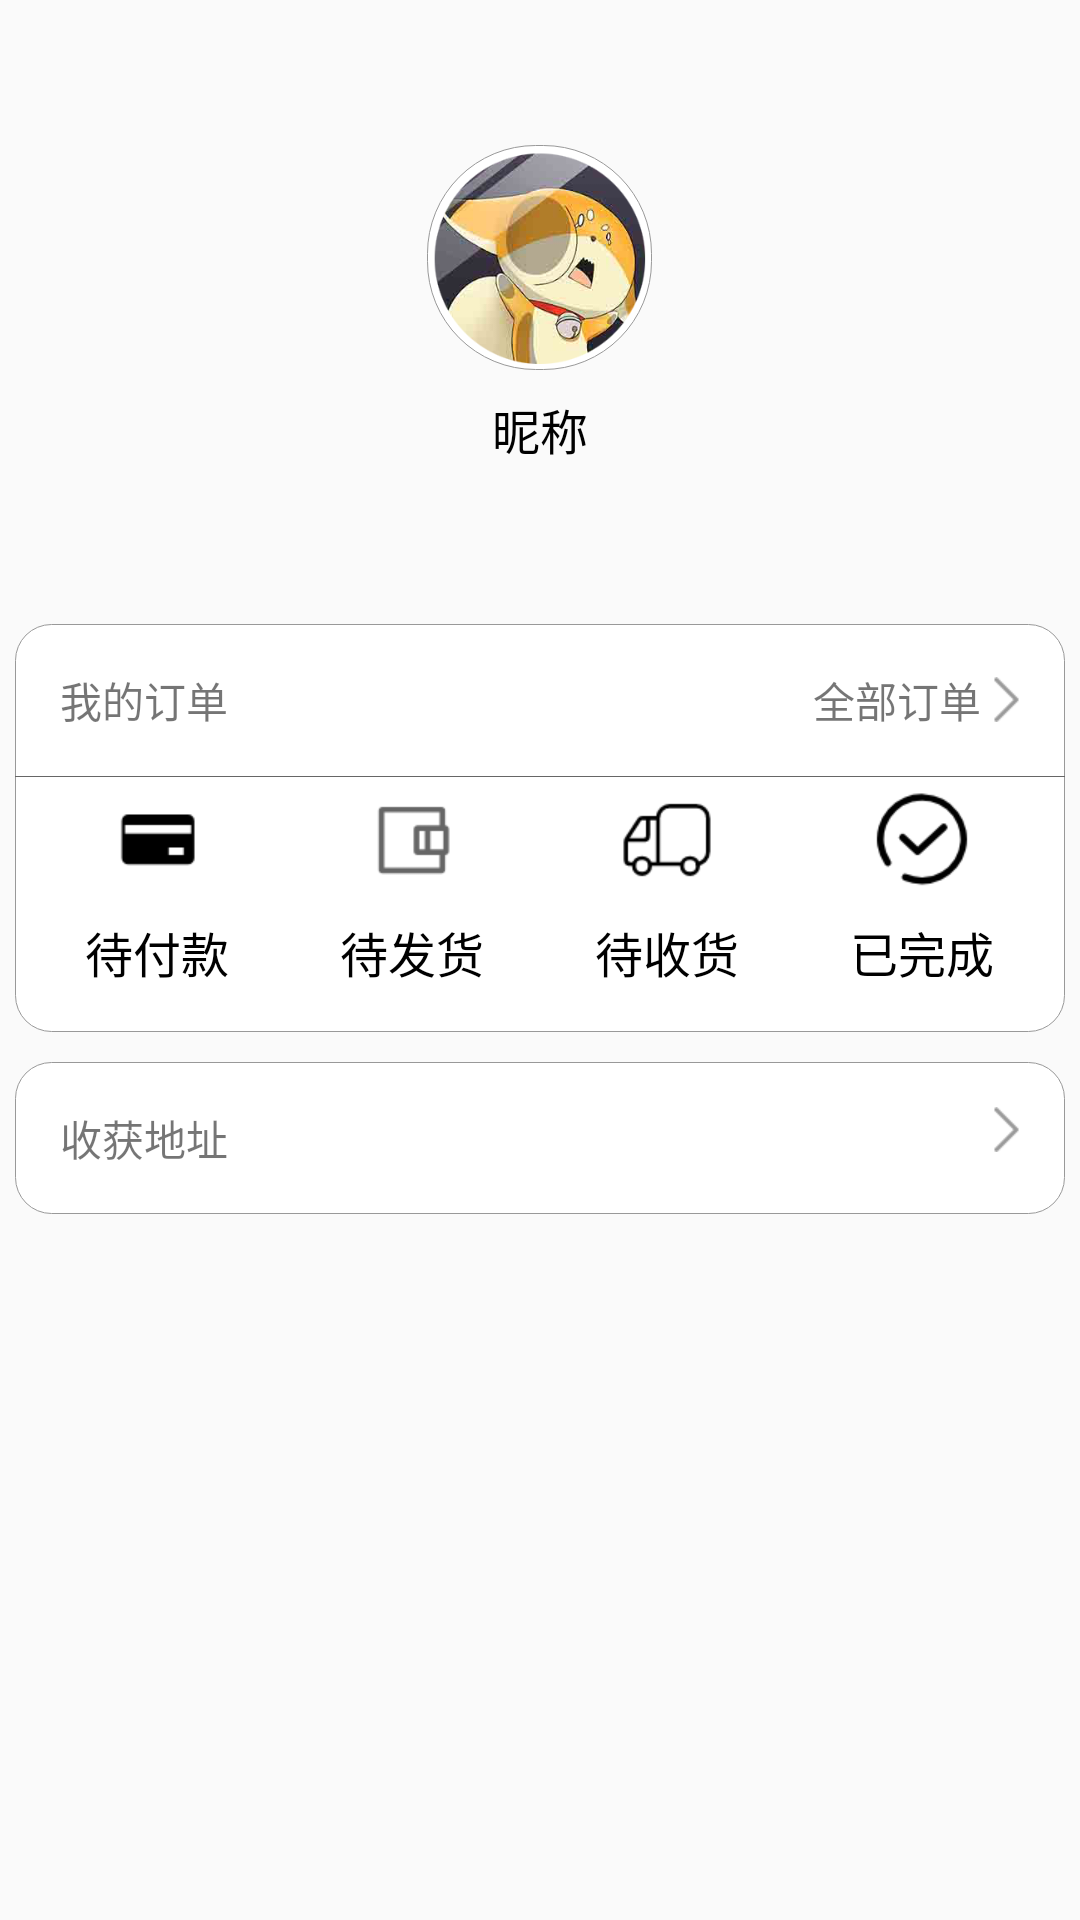

Here is an Android app screen rendered from its layout file. Give the layout XML and the strings, colors and styles it references.
<!-- AndroidManifest.xml: application theme AppTheme -->
<!-- res/layout/fragment_mine.xml -->
<?xml version="1.0" encoding="utf-8"?>
<LinearLayout
    xmlns:android="http://schemas.android.com/apk/res/android"
    android:layout_width="match_parent"
    android:layout_height="match_parent"
    android:orientation="vertical">
    <FrameLayout
        android:layout_width="match_parent"
        android:layout_height="203dp">
        <LinearLayout
            android:layout_width="match_parent"
            android:layout_height="match_parent"
            android:gravity="center"
            android:orientation="vertical">
            <ImageView
                android:id="@+id/head_iv"
                android:layout_width="75dp"
                android:layout_height="75dp"
                android:layout_marginBottom="8dp"
                android:background="@drawable/shape_background_white"
                android:padding="2dp"
                android:scaleType="centerCrop"
                android:src="@mipmap/default_head"/>
            <TextView
                android:id="@+id/name_tv"
                android:layout_width="wrap_content"
                android:layout_height="wrap_content"
                android:textColor="@color/black"
                android:text="昵称"
                android:textSize="16dp" />
        </LinearLayout>
    </FrameLayout>
    <LinearLayout
        android:layout_width="match_parent"
        android:layout_height="wrap_content"
        android:background="@drawable/shape_background"
        android:orientation="vertical"
        android:layout_margin="5dp">
        <LinearLayout
            android:layout_width="match_parent"
            android:layout_height="wrap_content"
            android:orientation="horizontal"
            android:layout_margin="15dp">
            <TextView
                android:layout_width="wrap_content"
                android:layout_height="wrap_content"
                android:text="我的订单"
                android:textSize="14dp"/>
            <View
                android:layout_width="0dp"
                android:layout_height="match_parent"
                android:layout_weight="1"/>
            <TextView
                android:id="@+id/all"
                android:layout_width="wrap_content"
                android:layout_height="wrap_content"
                android:drawableRight="@mipmap/arrow_right"
                android:drawablePadding="4dp"
                android:textSize="14dp"
                android:text="全部订单" />
        </LinearLayout>
        <View
            android:layout_width="match_parent"
            android:layout_height="1px"
            android:background="#666666"/>

        <LinearLayout
            android:layout_width="match_parent"
            android:layout_height="75dp"
            android:orientation="horizontal"
            android:layout_margin="5dp">
            <TextView
                android:id="@+id/no_pay"
                android:layout_width="0dp"
                android:layout_height="match_parent"
                android:layout_weight="1"
                android:gravity="center"
                android:drawableTop="@mipmap/no_pay"
                android:text="待付款"
                android:textSize="16dp"
                android:textColor="#000000"/>
            <TextView
                android:id="@+id/no_send"
                android:layout_width="0dp"
                android:layout_height="match_parent"
                android:layout_weight="1"
                android:gravity="center"
                android:drawableTop="@mipmap/no_send"
                android:text="待发货"
                android:textSize="16dp"
                android:textColor="#000000"/>
            <TextView
                android:id="@+id/no_receive"
                android:layout_width="0dp"
                android:layout_height="match_parent"
                android:layout_weight="1"
                android:gravity="center"
                android:drawableTop="@mipmap/no_receive"
                android:text="待收货"
                android:textSize="16dp"
                android:textColor="#000000"/>
            <TextView
                android:id="@+id/finish"
                android:layout_width="0dp"
                android:layout_height="match_parent"
                android:layout_weight="1"
                android:gravity="center"
                android:text="已完成"
                android:drawableTop="@mipmap/finish"
                android:textSize="16dp"
                android:textColor="#000000"/>
        </LinearLayout>
    </LinearLayout>

    <LinearLayout
        android:id="@+id/address"
        android:layout_width="match_parent"
        android:layout_height="wrap_content"
        android:background="@drawable/shape_background"
        android:orientation="horizontal"
        android:layout_margin="5dp">
        <TextView
            android:layout_width="wrap_content"
            android:layout_height="wrap_content"
            android:layout_margin="15dp"
            android:text="收获地址"
            android:textSize="14dp"
            />
        <View
            android:layout_width="0dp"
            android:layout_height="match_parent"
            android:layout_weight="1"/>
        <ImageView
            android:layout_width="wrap_content"
            android:layout_height="wrap_content"
            android:layout_margin="15dp"
            android:src="@mipmap/arrow_right"
            android:scaleType="center"/>
    </LinearLayout>



</LinearLayout>
<!-- resources referenced by this layout -->
<resources>
  <!-- drawable shape_background (drawable) -->
  <?xml version="1.0" encoding="utf-8"?>
  <shape xmlns:android="http://schemas.android.com/apk/res/android"
      android:shape="rectangle">
      <corners android:radius="12dp" />
      <solid android:color="@color/white" />
      <stroke android:width="1px"
              android:color="#999999"></stroke>
  </shape>
  <!-- drawable shape_background_white (drawable) -->
  <?xml version="1.0" encoding="utf-8"?>
  <shape xmlns:android="http://schemas.android.com/apk/res/android"
      android:shape="rectangle">
      <corners android:radius="36dp" />
      <solid android:color="@color/white" />
      <stroke android:width="1px"
          android:color="#999999"></stroke>
  </shape>
  <!-- mipmap arrow_right: png bitmap (mipmap-xhdpi, 1116 bytes) -->
  <!-- mipmap default_head: png bitmap (mipmap-mdpi, 64253 bytes) -->
  <!-- mipmap finish: png bitmap (mipmap-xhdpi, 2154 bytes) -->
  <!-- mipmap no_pay: png bitmap (mipmap-xhdpi, 516 bytes) -->
  <!-- mipmap no_receive: png bitmap (mipmap-xhdpi, 1158 bytes) -->
  <!-- mipmap no_send: png bitmap (mipmap-xhdpi, 706 bytes) -->
  <style name="AppTheme" parent="Theme.AppCompat.Light.DarkActionBar">
          
          <item name="colorPrimary">@color/colorPrimary</item>
          <item name="colorPrimaryDark">@color/colorPrimaryDark</item>
          <item name="colorAccent">@color/colorAccent</item>
      </style>
  <color name="colorPrimary">#3F51B5</color>
  <color name="colorPrimaryDark">#303F9F</color>
  <color name="colorAccent">#FF4081</color>
  <!-- not gathered from this repository: default colours our renderer supplied (Android Studio template values) -->
  <color name="black">#FF000000</color>
  <color name="white">#FFFFFFFF</color>
</resources>
